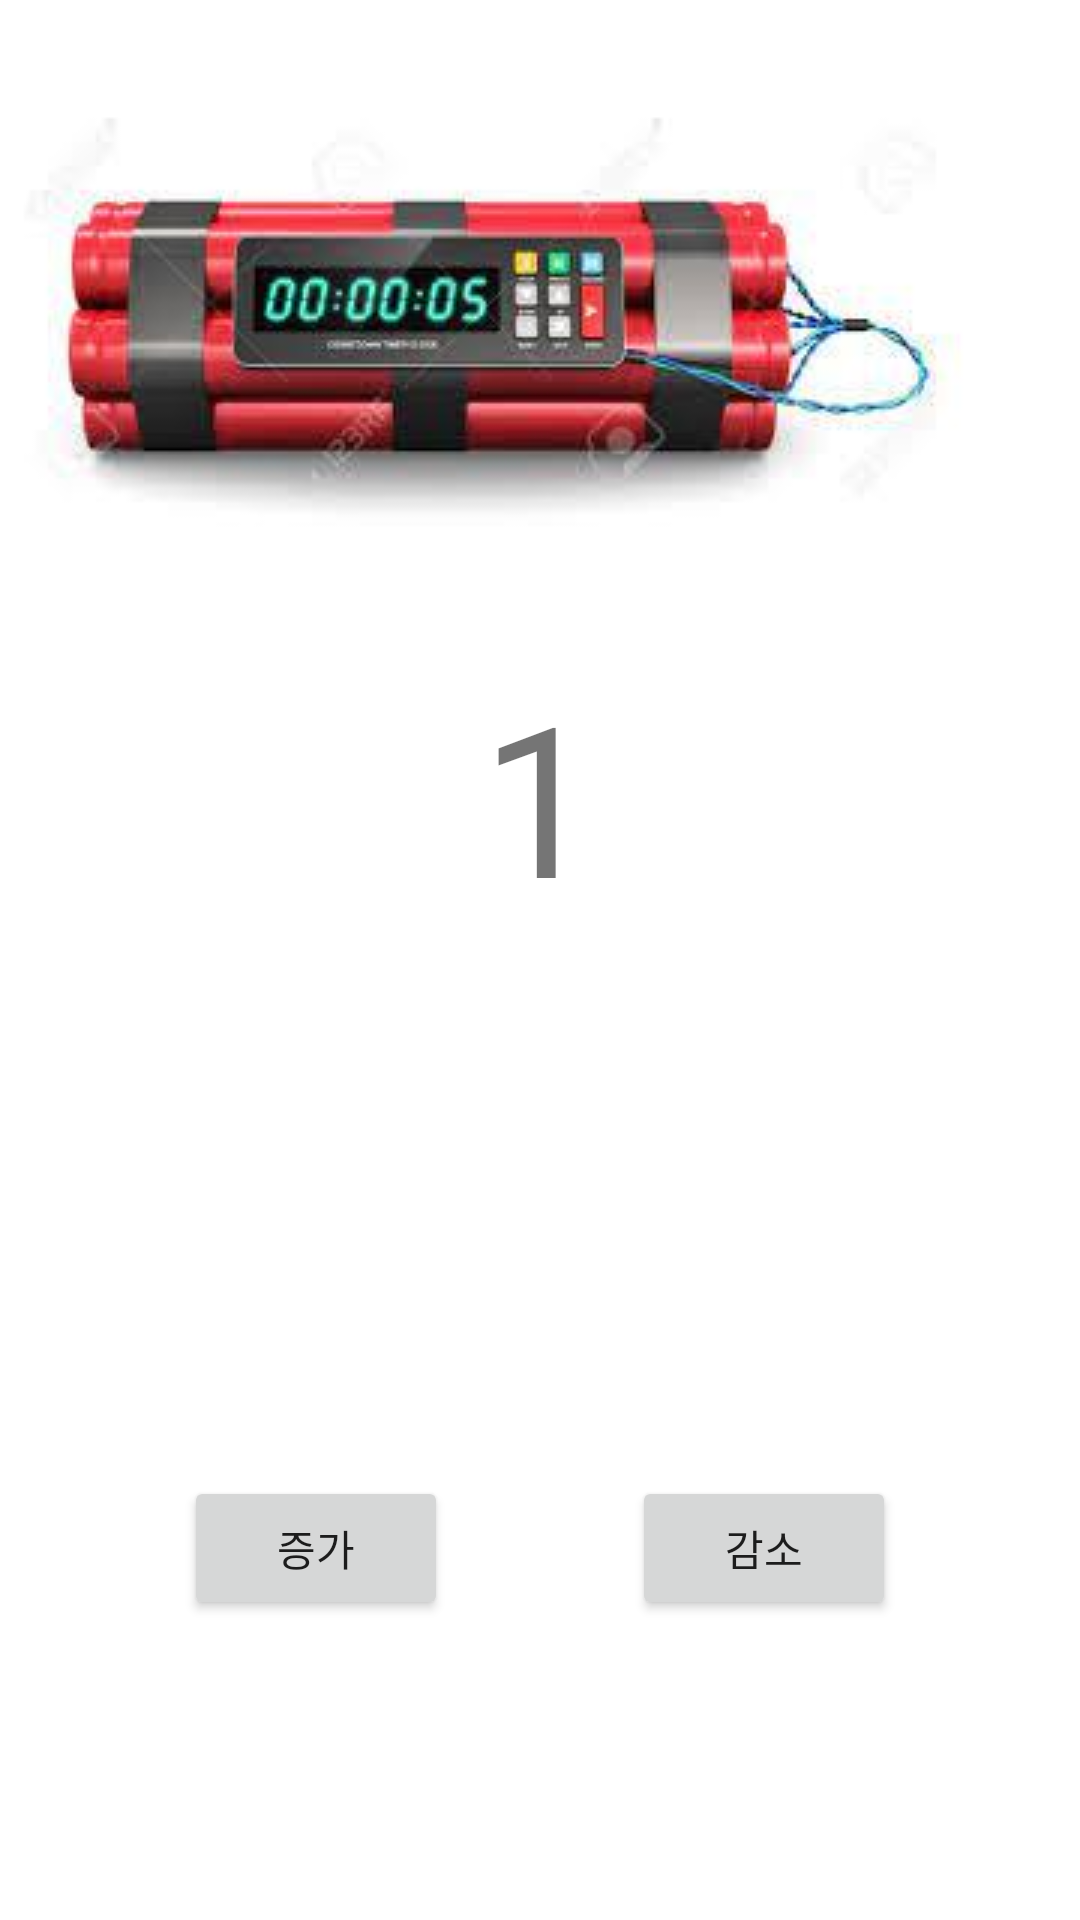

Write the Android layout XML for this screen, with the resource values it uses.
<!-- AndroidManifest.xml: application theme Theme.Button1 -->
<!-- res/layout/activity_counter.xml -->
<?xml version="1.0" encoding="utf-8"?>
<androidx.constraintlayout.widget.ConstraintLayout xmlns:android="http://schemas.android.com/apk/res/android"
    xmlns:app="http://schemas.android.com/apk/res-auto"
    xmlns:tools="http://schemas.android.com/tools"
    android:layout_width="match_parent"
    android:layout_height="match_parent"
    tools:context=".counter">

    <TextView
        android:id="@+id/tv_count"
        android:layout_width="wrap_content"
        android:layout_height="wrap_content"
        android:text="1"
        android:textSize="70dp"
        app:layout_constraintBottom_toBottomOf="parent"
        app:layout_constraintEnd_toEndOf="parent"
        app:layout_constraintStart_toStartOf="parent"
        app:layout_constraintTop_toTopOf="parent"
        app:layout_constraintVertical_bias="0.4" />

    <Button
        android:id="@+id/btn_add"
        android:layout_width="wrap_content"
        android:layout_height="wrap_content"
        android:layout_marginBottom="100dp"
        android:text="증가"
        app:layout_constraintBottom_toBottomOf="parent"
        app:layout_constraintEnd_toStartOf="@id/btn_minus"
        app:layout_constraintStart_toStartOf="parent"
        app:layout_constraintVertical_chainStyle="spread_inside" />

    <Button
        android:id="@+id/btn_minus"
        android:layout_width="wrap_content"
        android:layout_height="wrap_content"
        android:layout_marginBottom="100dp"
        android:text="감소"
        app:layout_constraintBottom_toBottomOf="parent"
        app:layout_constraintEnd_toEndOf="parent"
        app:layout_constraintStart_toEndOf="@id/btn_add" />

    <ImageView
        android:id="@+id/imageView2"
        android:layout_width="wrap_content"
        android:layout_height="wrap_content"
        android:src="@drawable/booom"
        app:layout_constraintBottom_toTopOf="@+id/tv_count"
        app:layout_constraintTop_toTopOf="parent"
        tools:ignore="MissingConstraints"
        tools:layout_editor_absoluteX="55dp" />

</androidx.constraintlayout.widget.ConstraintLayout>
<!-- resources referenced by this layout -->
<resources>
  <!-- drawable booom: jpg bitmap (drawable, 7969 bytes) -->
  <style name="Theme.Button1" parent="Theme.MaterialComponents.DayNight.DarkActionBar">
          
          <item name="colorPrimary">@color/purple_500</item>
          <item name="colorPrimaryVariant">@color/purple_700</item>
          <item name="colorOnPrimary">@color/white</item>
          
          <item name="colorSecondary">@color/teal_200</item>
          <item name="colorSecondaryVariant">@color/teal_700</item>
          <item name="colorOnSecondary">@color/black</item>
          
          <item name="android:statusBarColor">?attr/colorPrimaryVariant</item>
          
      </style>
  <!-- not gathered from this repository: default colours our renderer supplied (Android Studio template values) -->
  <color name="purple_500">#FF6200EE</color>
  <color name="purple_700">#FF3700B3</color>
  <color name="teal_200">#FF03DAC5</color>
  <color name="teal_700">#FF018786</color>
  <color name="black">#FF000000</color>
  <color name="white">#FFFFFFFF</color>
</resources>
